pico-8 play session: mixed d-pad (fixed 12-tick cycle), after a click and taps of 🅾, ❎, 🅾+❎, 🅾 in the second before t = 0

[t = 4 s] mixed d-pad (1.2s cycle ×~3): → ← ↑ ↓ + 🅾/❎ taps, ~4s
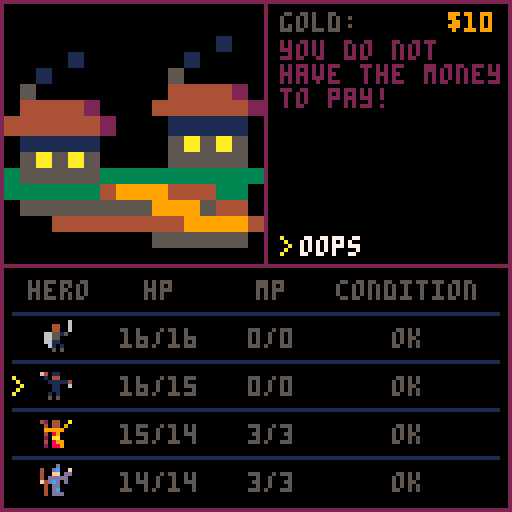
[t = 8 s] mixed d-pad (1.2s cycle ×~6): → ← ↑ ↓ + 🅾/❎ taps, ~8s
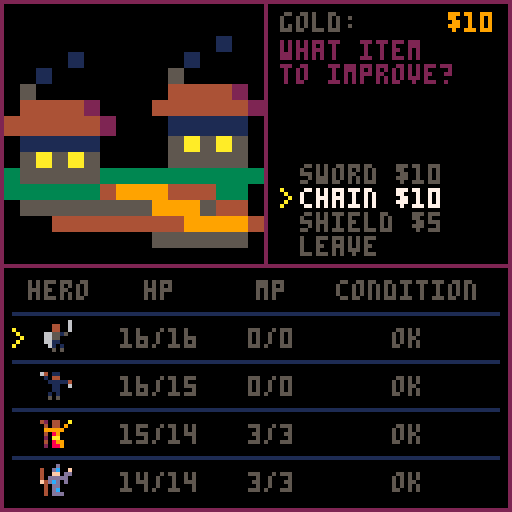

pico-8 cartridge
version 8
__lua__
-- dungeo: the lich queen
-- by cc

function mod16( x )
return x % 16
end

function d( sides )
if (sides < 2) then return sides end
return flr(rnd(sides)) + 1
end

function pickfrom( table )
return table[ d( #table ) ]
end

function copy( table )
local acopy = {}
for k,v in pairs( table) do
acopy[k] = v
end
return acopy
end

function round( c )
return flr( c + 0.499 )
end

function indexof( table, key )
for i = 1, #table do
if (table[i] == key) then return i end
end
return 0
end

function printr( str, x, y, c )
local w = 4 * #str
print( str, x-w, y, c )
end

function printc( str, x, y, c )
local w = 4 * #str
print( str, x-round( w/2 ), y, c )
end

function switchto( newcontroller )
isdirty = true
if (controller.blur != nil) then controller.blur() end
controller = newcontroller
if (controller.focus != nil) then controller.focus() end
end

function setactivehero( tohero )
activehero = tohero
isdirty = true
end

controller = {}

function _init()

cartdata("bdi_dungeo")

print( " ", 0, 70, 15 )

gamestate.newgame()

switchto( mainmenu ) -- controller_town )

end

function _update()

if (controller.update ~= nil) then controller.update() end

end

function _draw()

if (controller.draw ~= nil) then controller.draw() end

end

mainmenu = {
focus = function()
gamestate.newgame()
choice = 1
isdirty = true
mainmenu.options = {}
if (dget(0) == 1) then
add( mainmenu.options, { "load game", function()
gamestate.loadgame()
switchto( controller_town )
end })
end
add( mainmenu.options, { "new  game", function()
switchto( controller_town )
end })
end,
update = function()
if (btnp(2)) then
choice = max( 1, choice - 1 )
sfx(4)
isdirty = true
end
if (btnp(3)) then
choice = min( #mainmenu.options, choice + 1 )
sfx(4)
isdirty = true
end
if (btnp(4)) then
sfx(5)
mainmenu.options[ choice ][2]()
end
end,
draw = function()
if (not isdirty) then return end
isdirty = false
cls()
sspr( 0,32,64,32, 0, 0, 128, 64 )
printc( "can you defeat the lich queen?", 64, 60, 7 )
for i = 1, #mainmenu.options do
if (i == choice) then
printc( "> " .. mainmenu.options[i][1] .. " <", 64, 68 + i * 6, 10 )
else
printc( mainmenu.options[i][1], 64, 68 + i * 6, 5 )
end
end
printc( "arrow keys to select / move", 64, 95, 1 )
printc( "z to choose", 64, 101, 1 )
printc( "x to cancel", 64, 107, 1 )
end,
}



controller_camp = {

focus = function()
sfx(5)
setactivehero( 0 )
controller_choose_hero.show(
"examine who?",
function( hero )
controller_examine_hero.examine( hero )
end,
0, 0,
function()
switchto( controller_explore )
end
);
end

}

controller_examine_hero = {
examine = function( hero )
setactivehero( hero )
controller_examine_hero.hero = hero
controller_examine_hero.portrait = hero.portrait
local options = {}
add( options,
{ "stats",
function()
isdirty = true
controller_hero_stats.examine( controller_examine_hero.hero )
end })
if (hero.spellcaster) then
add( options,
{ "cast spell",
function()
controller_cast_spell_in_camp.choose( controller_examine_hero.hero )
end })
end
add( options,
{ "cancel",
function()
switchto( controller_camp )
end })
controller_modal.show(
"what to do?",
options,
controller_examine_hero.portrait[1], controller_examine_hero.portrait[2],
function()
switchto( controller_camp )
end )
end,
}

controller_camp_spell = {
}

controller_hero_stats = {
examine = function(hero)
controller_hero_stats.hero = hero
controller_hero_stats.portrait = hero.portrait
switchto( controller_hero_stats )
end,
update = function()
if (btnp(4) or btnp(5)) then
sfx(4)
controller_examine_hero.examine( controller_hero_stats.hero )
end
end,
draw = function()

if (not isdirty) then return end
isdirty = false

local hero = controller_hero_stats.hero

gamestate.draw()

rectfill( 0,0,66,66,0)
sspr(controller_hero_stats.portrait[1],controller_hero_stats.portrait[2],16,16,1,1,65,65)
rect( 0, 0, 66, 66, 2 )

rect( 66, 0, 127, 66, 2 )
rectfill( 66, 0, 127, 8, 2 )

printc( "lvl " .. hero.level .. " " .. hero.name, 96, 2, 7 )

local y = 10
y = controller_hero_stats.drawrow( y, "     xp: ", hero.xp, 6 )
y = controller_hero_stats.drawrow( y, " muscle: ", hero.strength, 6 )
y = controller_hero_stats.drawrow( y, " smarts: ", hero.intelligence, 6 )
y = controller_hero_stats.drawrow( y, "agility: ", hero.dexterity, 6 )
y = controller_hero_stats.drawrow( y, "   grit: ", hero.constitution, 6 )

printc( "+" .. hero.weapon .. " " .. hero.weaponname, 96, y, 6 )
y += 6

printc( "+" .. hero.armor .. " " .. hero.armorname, 96, y, 6 )
y += 6

if (hero.shieldname ~= "none") then
printc( "+" .. hero.shield .. " " .. hero.shieldname, 96, y, 6 )
end

rect( 0, 66, 127,127, 2 )

end,

drawrow = function( y, label, value, color )
print( "         " .. value, 70, y, color )
print( label, 70, y, 2 )
return y + 6
end,


}

monster = nil

controller_combat_start = {

focus = function()
incombat = true
monster = makemonster( camera.z )
sfx( 6 )
switchto( controller_choose_party_response )
end

}

controller_choose_party_response = {
focus = function()
controller_modal.show(
"you encounter\n" .. monster.number .. " " .. monster.name .. "s.",
{
{ "stand ground",
function()
switchto( controller_choose_options )
end },
{ "run away",
function()
if (d(100) > monster.chase) then
switchto( controller_explore )
else
switchto( controller_choose_options )
end
end },
}, monster.portraitx, monster.portraity )
end
}

controller_choose_options = {
focus = function()
controller_player_option.slot = 1
monster.active = monster.number
switchto( controller_player_option )
end,
}

controller_player_option = {
focus = function()
setactivehero( 0 )
if (monster.number < 1) then
if (monster.name == "lich") then
endgame.finish( "lich queen dead", "you win!", 96,80 )
else
switchto( controller_victory )
end
return
end
if (controller_player_option.slot > #gamestate.heroes) then
switchto( controller_enemy_attack )
return
end
local hero = gamestate.heroes[ controller_player_option.slot ]
if (not gamestate.isactive( hero )) then
controller_player_option.nextplayer()
return
end
setactivehero( hero )
local options = {}
add( options, {
"melee attack", function()
controller_player_option.domelee()
end
})
add( options, {
"defend", function()
controller_player_option.dodefend()
end
})
if (hero.spellcaster) then
add( options, {
"cast spell", function()
controller_player_option.dospellcast()
end
})
end
controller_modal.show(
hero.name .. "\nchoose action:",
options, monster.portraitx, monster.portraity )
end,
nextplayer = function()
controller_player_option.slot += 1
switchto( controller_player_option )
end,
dospellcast = function()
local hero = gamestate.heroes[ controller_player_option.slot ]
controller_cast_spell_in_combat.choose( hero )
end,
domelee = function()
local hero = gamestate.heroes[ controller_player_option.slot ]
local offense = hero.level + hero.strength + hero.weapon + 1
if (hero.attackbonus) then offense += hero.attackbonus end
controller_strike_enemy.strike( hero, offense, 0 )
end,
dodefend = function()
local hero = gamestate.heroes[ controller_player_option.slot ]
local defense = hero.level + hero.dexterity + hero.armor + 1
if (hero.shield ~= "none") then defense += hero.shield + 1 end
local options = { { "okay", function()
controller_player_option.nextplayer()
end } }
if (d(defense) > d(monster.offense)) then
sfx(8)
monster.active -= 1
controller_modal.show(
hero.name .. "\ndefends!",
options, monster.portraitx, monster.portraity )
else
sfx(7)
controller_modal.show(
hero.name .. "\nfails to\ndefend!",
options, monster.portraitx, monster.portraity )
end
end,
}

controller_strike_enemy = {
strike = function( hero, offense, attacktype )
local defense = monster.defense
if (attacktype ~= 0) then
defense = 0
end
local damage = d(offense) - d(defense)
if (damage < 1) then
sfx(7)
controller_modal.show(
hero.name .. "\nmisses!",
{
{ "okay", function()
controller_player_option.nextplayer()
end }
}, monster.portraitx, monster.portraity )
return
end
monster.hp -= damage
local t = hero.name .. " deals\n" .. damage .. " damage\n" .. "to " .. monster.name
if (monster.hp < 1) then
sfx(9)
t = t .. ",\nkilling it!\n" .. hero.name .. " gets\n" .. camera.z .. "xp!"
monster.number -= 1
monster.active -= 1
hero.xp += camera.z
monster.hp = monster.maxhp
else
sfx(8)
t = t .. "!"
end
controller_modal.show(
t,
{
{ "okay", function()
controller_player_option.nextplayer()
end }
}, monster.portraitx, monster.portraity )
end
}

controller_victory = {
focus = function()
setactivehero( 0 )
sfx( 10 )
override( chest )
controller_modal.show(
monster.name .. "s\nare defeated!",
{
{ "yay", function()
switchto( controller_explore )
controller_explore.didmove()
end }
}, monster.portraitx, monster.portraity )
monster = nil
end
}

controller_enemy_attack = {
focus = function()
local hero = gamestate.randomactiveplayer()
if (hero == nil) then
endgame.finish( "all heroes out", "you lose", 80,80 )
return
end
if (monster.active < 1) then
switchto( controller_choose_party_response )
return
end
monster.active -= 1
local offense = monster.offense  --  ramp monsters by enemy
offense += camera.z * camera.z -- ramp monsters by level
local defense = hero.level + hero.dexterity + hero.armor + hero.shield + 1
local damage = d(offense) - d(defense)
local t = monster.name .. "\nattacks\n" .. hero.name .. " and\n"
if (damage < 1) then
t = t .. "misses!"
sfx(7)
else
t = t .. "hits for " .. damage .. "\ndamage!\n"
if (monster.poisonous and d(100) < camera.z * 10) then
hero.condition = max( 1, hero.condition )
t = t .. hero.name .. " \npoisoned!"
end
if (monster.stones and d(100) < camera.z * 5) then
hero.condition = max( 2, hero.condition )
t = t .. hero.name .. " \npetrified!"
end
hero.hp = max( hero.hp - damage, 0 )
if (hero.hp == 0) then
t = t .. hero.name .. " dies!"
sfx(9)
else
sfx(8)
end
end
controller_modal.show(
t,
{
{ "okay", function()
controller_enemy_attack.nextmonster()
end }
}, monster.portraitx, monster.portraity )
return
end,
nextmonster = function()
switchto( controller_enemy_attack )
end,
}

controller_explore = {

update = function()
if (btnp(0)) then
camera.facing -= 1
if (camera.facing < 1) then camera.facing = 4 end
isdirty = true
sfx( 0 )
end
if (btnp(1)) then
camera.facing += 1
if (camera.facing > 4) then camera.facing = 1 end
isdirty = true
sfx( 0 )
end
if (btnp(2)) then
local forward = camtile( camera, 0, 1 )
local facing = facings[ camera.facing ]
local amount = 1
camera.x += facing.forward.dx * forward.tile.move
camera.y += facing.forward.dy * forward.tile.move
sfx( forward.tile.sfx )
isdirty = true
if (forward.tile.move > 0) then
controller_explore.didmove()
end
end
if (btnp(3)) then
local backward = camtile( camera, 0, -1 )
local canmovebackward = true
facing = facings[ camera.facing ]
camera.x -= facing.forward.dx * backward.tile.move
camera.y -= facing.forward.dy * backward.tile.move
sfx( backward.tile.sfx )
isdirty = true
if (backward.tile.move > 0) then
controller_explore.didmove()
end
end
if (btnp(5)) then
switchto( controller_camp );
end
end,

didmove = function()
camera.x = mod16( camera.x )
camera.y = mod16( camera.y )

for i = 1,#gamestate.heroes do
local hero = gamestate.heroes[i]
if (hero.condition == 2 and hero.hp > 0) then
if (d(100) < 10) then
hero.hp = max( 1, hero.hp - 1 )
end
end
end

thinghere = camtile( camera, 0, 0 )
if (thinghere.contents.sfx > 0) then
sfx( thinghere.contents.sfx )
end
if (thinghere.contents == upladder) then
switchto( controller_ladder_up )
return
end
if (thinghere.contents == downladder) then
switchto( controller_ladder_down )
return
end
if (thinghere.contents == chest) then
switchto( controller_open_chest )
return
end
if (thinghere.contents == fountain) then
switchto( controller_fountain )
return
end
if (thinghere.contents == empty) then
if (d(100) < 10) then
switchto( controller_combat_start )
return
end
end
end,

draw = function()
if (not isdirty) then return end
isdirty = false
drawmazeview()
gamestate.draw()
end,

}


controller_fountain = {

focus = function()
controller_modal.show(
"you find a\nfountain.\ndrink?",
{
{ "drink",
function()
controller_fountain.drink()
end },
{ "do not drink",
function()
switchto( controller_explore )
end },
}, 0, 0 )
end,
drink = function()

override( fountainx )
local val = d(4)
local t = "refreshing!"

if (val == 1) then
sfx(3)
t = "it heals\nyour group!"
for i = 1,#gamestate.heroes do
local hero = gamestate.heroes[ i ]
hero.condition = 0
hero.hp = min( gamestate.maxhp( hero ), hero.hp + d(10))
end
end

if (val == 2) then
local hero = pickfrom( gamestate.heroes )
if (hero.hp > 0 and camera.z > 1) then
if (hero.condition == 0) then
sfx(6)
hero.condition = 1
t = "oh no! it is\npoisonous!"
end
end
end

if (val == 3) then
sfx(7)
local found = d(10) + camera.z*2
t = "you find\n$" .. found .. "\nin the\nfountain!"
gamestate.gold += found
end

if (val == 4) then
sfx(3)
t = "it energizes\nyour group!"
for i = 1,#gamestate.heroes do
local hero = gamestate.heroes[ i ]
hero.mp = min( gamestate.maxmp( hero ), hero.mp + 5 )
end
end

controller_modal.notice(
t,
"okay",
0,0,
function()
switchto( controller_explore )
end
)
end,

}





gamestate = {

newgame = function()
contentoverrides = {}
gamestate.gold = 20
camera = { facing = 1, x = 1, y = 1, z = 1 }
gamestate.heroes = {}

add( gamestate.heroes,
{
name= "soldier",
hpperlevel= 5,
weaponname = "sword",
armorname = "chain",
shieldname = "shield",
portrait = { 16, 64 },
attackbonus = 10,
spellcaster = false,

icon = 192,
strength = 1,
intelligence = 1,
dexterity = 1,
constitution = 1,
hp = 16,
mp = 0,
condition = 0,
weapon = 0,
armor = 0,
shield = 0,
accessory = 0,
xp = 0,
level = 1,
class = 1
})
add( gamestate.heroes,
{
name= "rogue",
hpperlevel= 4,
weaponname = "knife",
armorname = "vest",
shieldname = "shield",
portrait = { 32, 64 },
attackbonus = 5,
spellcaster = false,

icon = 193,
strength = 1,
intelligence = 1,
dexterity = 1,
constitution = 1,
hp = 16,
mp = 0,
condition = 0,
weapon = 0,
armor = 0,
shield = 0,
accessory = 0,
xp = 0,
level = 1,
class = 2
})
add( gamestate.heroes,
{
name= "priest",
hpperlevel= 3,
weaponname = "mace",
armorname = "scale",
shieldname = "none",
portrait = { 48, 64 },
attackbonus = 4,
spellcaster = true,
icon = 194,

strength = 1,
intelligence = 1,
dexterity = 1,
constitution = 1,
hp = 15,
mp = 3,
condition = 0,
weapon = 0,
armor = 0,
shield = 0,
accessory = 0,
xp = 0,
level = 1,
class = 3
})
add( gamestate.heroes,
{
name= "mage",
hpperlevel= 2,
weaponname = "staff",
armorname = "robes",
shieldname = "none",
portrait = { 64, 64 },
attackbonus = 2,
spellcaster = true,

icon = 195,
strength = 1,
intelligence = 1,
dexterity = 1,
constitution = 1,
hp = 14,
mp = 3,
condition = 0,
weapon = 0,
armor = 0,
shield = 0,
accessory = 0,
xp = 0,
level = 1,
class = 4
})

end,

conditionlabel = function( hero )
if (hero.hp < 1) then return { "dead", 8 } end
if (hero.condition == 1) then return { "poisoned", 11 } end
if (hero.condition == 2) then return { "stone", 7 } end
return { "ok", 5 }
end,

isactive = function( hero )
if (hero.hp < 1) then return false end
if (hero.condition == 2) then return false end
return true
end,

randomactiveplayer = function()
local actives = {}
for i = 1,#gamestate.heroes do
local hero = gamestate.heroes[i]
if (gamestate.isactive( hero )) then
add( actives, hero )
end
end
if (#actives == 0) then return nil end
return actives[ d( #actives ) ]
end,

draw = function()

rectfill( 67, 0, 127, 66, 0 )
rect( 66, 0, 127, 66, 2 )

rectfill( 0, 67, 127, 127, 0 )

print( 'gold:', 70, 3, 5 )
printr( '$' .. gamestate.gold, 124, 3, 9 )

printc( 'hero', 15, 70, 5 )
printc( 'hp', 40, 70, 5 )
printc( 'mp', 68, 70, 5 )
printc( 'condition', 102, 70, 5 )
for i = 1,#(gamestate.heroes) do
local hero = gamestate.heroes[i]
if (activehero == hero) then
print( ">", 3, 66 + i * 12 + 4, 10 )
end
line( 3, 66 + i * 12, 124, 66 + i * 12, 1 )
spr( hero.icon, 10, 66 + i * 12 + 2 )
if ( hero.hp < 1 ) then
printc( "dead", 40, 66 + i*12 + 4, 8 )
else
printc( hero.hp .. "/" .. gamestate.maxhp( hero ), 40, 66 + i*12 + 4, 5 )
end
printc( hero.mp .. "/" .. gamestate.maxmp( hero ), 68, 66 + i*12 + 4, 5 )

local condition = gamestate.conditionlabel( hero )
printc( condition[1], 102, 66 + i*12 + 4, condition[2] )
end

rect( 0, 66, 127,127, 2 )

end,

maxhp = function( hero )
local hp = 10 + hero.constitution
local hpperlevel = 3
if (hero.class == 1) then hpperlevel = 5 end
if (hero.class == 2) then hpperlevel = 4 end
hp += hpperlevel * hero.level
if (hp > 99) then return 99 end
return hp
end,

maxmp = function( hero )
if (hero.class == 1) then return 0 end
if (hero.class == 2) then return 0 end
return hero.intelligence + hero.level * 2
end,

xptonextlevel = function( hero )
return (hero.level+1) * (hero.level+1) - hero.xp
end,

heal = function( hero, amount )
if (hero.hp < 1) then return end
hero.hp = min( hero.hp + amount, gamestate.maxhp( hero ))
end,

energize = function( hero, amount )
hero.mp = min( hero.mp + amount, gamestate.maxmp( hero ))
end,

savegame = function()

dset( 0, 1 )
dset( 1, gamestate.gold )
dset( 2, camera.x )
dset( 3, camera.y )
dset( 4, camera.z )

for slot=1,4 do
gamestate.savehero( slot, gamestate.heroes[ slot ] )
end

end,



loadgame = function()

gamestate.newgame()

if (dget(0) ~= 1) then return end

gamestate.gold = dget( 1 )
camera.x = dget( 2 )
camera.y = dget( 3 )
camera.z = dget( 4 )

for i = 1,4 do
gamestate.loadhero( i )
end

end,

savehero = function( heroslot, hero )

local base = (heroslot-1) * 14 + 5

if (hero == nil) then
dset( base, 0 )
return
end

dset( base, hero.icon )
dset( base + 1, hero.strength )
dset( base + 2, hero.intelligence )
dset( base + 3, hero.dexterity )
dset( base + 4, hero.constitution )
dset( base + 5, hero.hp )
dset( base + 6, hero.mp )
dset( base + 7, hero.condition )
dset( base + 8, hero.weapon )
dset( base + 9, hero.armor )
dset( base + 10, hero.shield )
dset( base + 11, hero.xp )
dset( base + 12, hero.level )

end,

loadhero = function( heroslot )

local hero = gamestate.heroes[ heroslot ]

local base = (heroslot-1) * 14 + 5
if (dget(base) == 0) then return nil end

hero.icon = dget( base )
hero.strength = dget( base + 1 )
hero.intelligence = dget( base + 2 )
hero.dexterity = dget( base + 3 )
hero.constitution = dget( base + 4 )
hero.hp = dget( base + 5 )
hero.mp = dget( base + 6 )
hero.condition = dget( base + 7 )
hero.weapon = dget( base + 8 )
hero.armor = dget( base + 9 )
hero.shield = dget( base + 10 )
hero.xp = dget( base + 11 )
hero.level = dget( base + 12 )

return hero

end

}
controller_ladder_down = {

focus = function()
controller_modal.show(
"you find a\nladder down.\nclimb down?",
{
{ "climb down", function()
isdirty = true;
camera.z += 1;
switchto( controller_explore )
end },
{ "stay", function()
switchto( controller_explore )
end },
}, 0, 0 )
end

}


controller_ladder_up = {

focus = function()
controller_modal.show(
"you find a\nladder up.\nclimb up?",
{
{ "climb up",
function()
if (camera.z == 1) then
switchto( controller_town )
else
camera.z -= 1
switchto( controller_explore )
end
end },
{ "stay",
function()
switchto( controller_explore )
end },
}, 0, 0 )
end

}



spells = {}

add( spells, {
name = "locate",
class = {3},
level = 1,
incombat = false,
outcombat = true,
cast= function( hero )
endspell(
"you are at:\n" ..
camera.x .. " east\n" ..
camera.y .. " south\n" ..
camera.z .. " down\n" ..
"facing " .. facings[ camera.facing ].label,
hero )
end
})

add( spells, {
name = "escape",
class = {4},
level = 5,
incombat = true,
outcombat = true,
cast= function( hero )
if (camera.z > 3) then
endspell( "escape spell\nfizzles!\noh, no!", hero )
return
end
sfx(3)
camera.x = 1
camera.y = 1
camera.z = 1
monster = nil
switchto( controller_town )
return
end
})

add( spells, {
name = "fleetfoot",
class = {3},
level = 1,
incombat = true,
outcombat = false,
cast= function( hero )
monster.chase = monster.chase - 50
endspell( "party's feet\nmove faster!", hero )
end
})

add( spells, {
name = "stunbolt",
class = {3,4},
level = 1,
incombat = true,
outcombat = false,
cast= function( hero )
monster.active -= 1
endspell( "you stun\n" .. monster.name .. "!", hero )
end
})

add( spells, {
name = "cure",
class = {3},
level = 3,
incombat = true,
outcombat = true,
cast= function( hero )
local portrait = spellportrait( hero )
controller_choose_hero.show(
"cure who?",
function( recipient )
if (recipient.hp < 1) then
endspell( "the spell\nfizzles!", hero )
return
end
recipient.condition = 0
recipient.hp = min( gamestate.maxhp( recipient ), recipient.hp + d(10))
endspell( "you heal them\na bit and\ncure any\nconditions!", hero )
end,
portrait.x, portrait.y,
function()
end
);
end
})

add( spells, {
name = "heal",
class = {3},
level = 2,
incombat = true,
outcombat = true,
cast= function( hero )
local portrait = spellportrait( hero )
controller_choose_hero.show(
"cure who?",
function( recipient )
if (recipient.hp < 1) then
endspell( "the spell\nfizzles!", hero )
return
end
recipient.hp = min( gamestate.maxhp( recipient ), recipient.hp + d(10) + hero.intelligence)
endspell( "you heal them\na bit and\ncure any\nconditions!", hero )
end,
portrait.x, portrait.y,
function()
end
);
end
})

add( spells, {
name = "allheal",
class = {3},
level = 5,
incombat = true,
outcombat = true,
cast= function( hero )
local portrait = spellportrait( hero )
for i=1,#gamestate.heroes do
local hero = gamestate.heroes[i]
hero.hp = min( gamestate.maxhp( hero ),
hero.hp + d( hero.intelligence + hero.level + 3 ))
end
endspell( "you heal\nthe party!", hero )
end
})

add( spells, {
name = "holy bolt",
class = {3},
level = 1,
incombat = true,
outcombat = false,
cast= function( hero )
local offense = hero.intelligence * 2 + 1
if (monster.isundead == true) then
offense = offense + hero.level * hero.level + 3
end
controller_strike_enemy.strike( hero, offense, 1 )
end
})

add( spells, {
name = "firebolt",
class = {4},
level = 1,
incombat = true,
outcombat = false,
cast= function( hero )
local offense = hero.level * 2 + hero.intelligence * 2 + 3
controller_strike_enemy.strike( hero, offense, 1 )
end
})

function spellportrait( hero )
local px = hero.portrait[1]
local py = hero.portrait[2]
if (monster ~= nil) then
px = monster.portraitx
py = monster.portraity
end
return { x = px, y = py }
end

function endspell( withtext, hero )
local portrait = spellportrait( hero )
local action = function()
switchto( controller_explore )
end
if (monster ~= nil) then
action = function()
controller_player_option.nextplayer()
end
end
controller_modal.notice(
withtext,
"continue",
portrait.x, portrait.y, action
)
end

function findspellsfor( hero )
local options = {}
for i = 1,#spells do
local spell = spells[i]
local addspell = true
if (indexof( spell.class, hero.class ) == 0) then addspell = false end
if (monster == nil and spell.outcombat == false) then addspell = false end
if (monster ~= nil and spell.incombat == false) then addspell = false end
if (spell.level > hero.mp) then addspell = false end
if (spell.level > hero.level) then addspell = false end
if (addspell) then
add( options, {
spell.level .. ": " .. spell.name, function()
hero.mp -= spell.level
spell.cast( hero )
end
})
end
end
return options
end

controller_cast_spell_in_combat = {
choose = function( hero )
local options = findspellsfor( hero )
if (#options == 0) then
controller_modal.notice(
"no spells\nyou can\ncast right\nnow.",
"okay",
monster.portraitx,
monster.portraity,
function()
switchto( controller_player_option )
end
)
return
end
controller_modal.show(
"cast spell?",
options,
monster.portraitx,
monster.portraity,
function()
switchto( controller_player_option )
end
)
end
}

controller_cast_spell_in_camp = {
choose = function( hero )
controller_cast_spell_in_camp.hero = hero
local options = findspellsfor( hero )
if (#options == 0) then
controller_modal.notice(
"no spells\nyou can\ncast right\nnow.",
"okay",
hero.portrait[1], hero.portrait[2],
function()
controller_examine_hero.examine( controller_cast_spell_in_camp.hero )
end
)
return
end
controller_modal.show(
"cast spell?",
options,
hero.portrait[1], hero.portrait[2],
function()
controller_examine_hero.examine( controller_cast_spell_in_camp.hero )
end
)
end
}

cls()

isdirty = true

camera = { facing = 1, x = 1, y = 1, z = 1 }

facings = {
{ forward = { dx = 1, dy = 0 }, left = { dx = 0, dy = 1 }, label = "east" },
{ forward = { dx = 0, dy = 1 }, left = { dx = -1, dy = 0 }, label = "south" },
{ forward = { dx = -1, dy = 0 }, left = { dx = 0, dy = -1 }, label = "west" },
{ forward = { dx = 0, dy = -1 }, left = { dx = 1, dy = 0 }, label = "north" }
}

contentoverrides = {}

map = {
{
"################",
"#<             #",
"#   ########## #",
"#   +        # #",
"# ########## # #",
"# ##> ##   # # #",
"# ##  ## f   # #",
"# ###s##   # # #",
"# #$  ###### # #",
"# #$ >###### # #",
"# ##########+# #",
"# f##f    f#   #",
"# ###>     #>  #",
"# #####++##### #",
"#              #",
"################",
},
{
"################",
"  ##f##   #   # ",
"f ## ## f # f # ",
"  ## ##   #   # ",
" ##   ## ### ###",
"+## < ##+###+###",
"  +   +         ",
"# ##############",
"# ###      +   #",
"# s #<##s### f #",
"# #>###$ # +   #",
"#+######## #####",
"#   #<  ## #<  #",
"# f ### ## ### #",
"#   ##f        #",
"################",
},
{
"################",
"#             ##",
"#+########f## ##",
"#   ###f##### ##",
"#   s    >### ##",
"#   ###f##### ##",
"#   #########+##",
"#+#+#######    #",
"# #   +        #",
"# ###+#####   f#",
"# #<      ###+##",
"#+###+### #    #",
"#   #   # +    #",
"#   +   #####+##",
"#f  #   +     ##",
"################",
},
{
"################",
"#####===########",
"#####=f=########",
"#####= ====#####",
"#####=   <=#####",
"#===== ====#####",
"#=$    =########",
"#===== ===######",
"#####=  f=######",
"#####== ==######",
"######= =#######",
"####=== ===#####",
"####=$   $=#####",
"####=======#####",
"################",
"################",
}
}

empty = { move = 1, sfx = 0 }
door = { tleft = 8, ttop = 0, transparent = -1, block = 0, move = 2, sfx = 2 }
secret = { tleft = 24, ttop = 0, transparent = -1, block = 0, move = 2, sfx = 2 }
wall = { tleft = 24, ttop = 0, transparent = -1, block = 0, move = 0, sfx = 1 }
wall2 = { tleft = 56, ttop = 16, transparent = -1, block = 0, move = 0, sfx = 1 }
chest = { tleft = 56, ttop = 0, transparent = 1, move = 1, sfx = 3 }
fountain = { tleft = 72, ttop = 0, transparent = 2, move = 1, sfx = 3 }
fountainx = { tleft = 72, ttop = 16, transparent = 2, move = 1, sfx = 0 }
downladder = { tleft = 88, ttop = 0, transparent = 3, move = 1, sfx = 3 }
upladder = { tleft = 104, ttop = 0, transparent = 3, move = 1, sfx = 3 }
vines1 = { tleft = 8, ttop = 16, transparent = 9, move = 1, sfx = 0 }
vines2 = { tleft = 24, ttop = 16, transparent = 9, move = 1, sfx = 0 }

darkening = {
{ 0,0,0,0,0,0 }, {1,1,1,0,0,0}, { 2,2,1,1,0,0 }, {3,3,3,1,1,0},
{ 4,2,2,1,1,0 }, {5,5,1,1,1,0}, { 6,6,13,5,1,0}, {7,7,6,13,1,0},
{ 8,8,2,2,1,0 }, {9,4,2,2,1,0}, {10,9,4,2,1,0}, {11,11,3,3,1,0},
{12,12,13,5,1,0}, {13,13,5,1,0,0}, {14,14,4,2,1,0}, {15,9,4,2,1,0} }

function tileat( x, y, z )
if (x < 0) then return tileat( x+16, y, z ) end
if (x >= 16) then return tileat( x-16, y, z ) end
if (y < 0) then return tileat( x, y+16, z ) end
if (y >= 16) then return tileat( x, y-16, z ) end
local glyph = sub( map[z][y+1], x+1, x+1 )

if (indexof( {" ","f",">","<","$","1","2"}, glyph ) > 0) then return empty end
if (glyph == "+") then return door end
if (glyph == "s") then return secret end
if (glyph == "=") then return wall2 end

return wall

end

function override( withwhat )
overrideat( camera.x, camera.y, camera.z, withwhat )
end

function overrideat( x, y, z, withwhat )

x = mod16(x)
y = mod16(y)

local here = contentsat( x, y, z )
if (here == downladder) then return end
if (here == upladder) then return end

local key = x .. ":" .. y .. ":" .. z
contentoverrides[ key ] = withwhat
end

function contentsat( x, y, z )

x = mod16(x)
y = mod16(y)

local glyph = sub( map[z][y+1], x+1, x+1 )

local key = x .. ":" .. y .. ":" .. z
if (contentoverrides[key] ~= nil) then return contentoverrides[key] end

if (glyph == "f") then return fountain end
if (glyph == ">") then return downladder end
if (glyph == "<") then return upladder end
if (glyph == "$") then return chest end
if (glyph == "1") then return vines1 end
if (glyph == "2") then return vines2 end
return empty

end

function camtile( cam, stepsleft, stepsforward )

local facing = facings[ cam.facing ]
local x = mod16(cam.x)
local y = mod16(cam.y)
local z = mod16(cam.z)

x = x + stepsforward * facing.forward.dx
y = y + stepsforward * facing.forward.dy
x = x + stepsleft * facing.left.dx
y = y + stepsleft * facing.left.dy

return { tile = tileat( x, y, z ), contents = contentsat( x, y, z ) }

end





function drawflat( projection, depth, tile )

if (tile == empty) then return end

for x=0,projection[width] do
ramp = x / projection[width]
height = round( (projection[left_height] + 0.5) * (1.0 - ramp) +
(projection[right_height] + 0.5) * ramp )
top = round( projection[left_top] * (1.0 - ramp) +
projection[right_top] * ramp)
for y=0,height do
vramp = y/height
c = sget( round( ramp * 15 ) + tile.tleft,
round( vramp * 15 ) + tile.ttop )
if (c ~= tile.transparent) then
c = darkening[c+1][depth+1]
pset( projection[left] + x, top + y, c )
end
end
end
end


function drawmazeview()

local tilehere

clip( 0, 0, 66, 66 )
rectfill( 0, 0, 66, 66, 0 )



front = 1
side = 2
contents = 3

for i=1, #projections do
local projection = projections[i]
projection[brush] = nil
local tile = camtile( camera, projection[to_left], projection[forward] )
if (projection[tiletype] == contents) then
projection[brush] = tile.contents
else
projection[brush] = tile.tile
end
end

local projectionsdrawn = 0


local shoulddraw = true
for i=1, #projections do
local thisprojection = projections[i]
if (thisprojection[brush] == empty) then
else
local visiblerange = {
max( 0, thisprojection[left] ),
min( 65, thisprojection[left] + thisprojection[width] )
}
for j=i+1, #projections do
local futureprojection = projections[j]
if (futureprojection[tiletype] == contents) then
elseif (futureprojection[brush] == empty) then
else
occlude( visiblerange, {
futureprojection[left],
futureprojection[left] + futureprojection[width]
})
end
end
if (visiblerange[2] > visiblerange[1]) then
projectionsdrawn += 1
drawflat( thisprojection, thisprojection[depth], thisprojection[brush] )
end
end

end

clip()

rect( 0, 0, 66, 66, 2 )

end

function occlude( visiblerange, overlapper )
if (overlapper[1] <= visiblerange[1]) then
visiblerange[1] = max( visiblerange[1], overlapper[2] )
end
if (overlapper[2] >= visiblerange[2]) then
visiblerange[2] = min( visiblerange[2], overlapper[1] )
end
end



controller_modal = {
notice = function( text, prompt, imagex, imagey, action )
controller_modal.show( text,
{ { prompt, action } },
imagex, imagey,
action
)
end,
show = function( textofchoice, choicelist, imagex, imagey, cancelaction )
controller_modal.text = textofchoice
controller_modal.choices = choicelist
controller_modal.imagex = imagex
controller_modal.imagey = imagey
controller_choose_sprite.cancel = cancelaction
switchto( controller_modal )
end,
focus = function()
choice = 1
isdirty = true
end,
update = function()
if (btnp(2)) then
choice = max( choice - 1, 1 )
sfx(4)
isdirty = true
end
if (btnp(3)) then
choice = min( choice + 1, #controller_modal.choices )
sfx(4)
isdirty = true
end
if (btnp(4)) then
isdirty = true
sfx(5)
controller_modal.choices[ choice ][2]()
end
if (btnp(5)) then
sfx(1)
if (controller_choose_sprite.cancel ~= nil) then
controller_choose_sprite.cancel()
end
end
end,
draw = function()
if (not isdirty) then return end
isdirty = false
rectfill( 0,0,66,66,0)
if (controller_modal.imagex == 0 and controller_modal.imagey == 0) then
drawmazeview()
else
sspr(controller_modal.imagex,controller_modal.imagey,16,16,1,1,65,65)
end
rect( 0, 0, 66, 66, 2 )
gamestate.draw()
print( controller_modal.text, 70, 10, 2 )
for i = 1, #controller_modal.choices do
local y = 66 - #controller_modal.choices*6 + i*6 - 7
if (i == choice) then
print( ">", 70, y, 10 )
print( controller_modal.choices[i][1], 75, y, 7 )
else
print( controller_modal.choices[i][1], 75, y, 5 )
end
end

showmonstercount()
end,
}

controller_choose_hero = {
show = function( textofchoice, choiceaction, imagex, imagey, cancelaction )
controller_choose_hero.choiceaction = choiceaction
local options = {}
for i = 1, #gamestate.heroes do
add( options, { gamestate.heroes[i].icon,
function( which )
controller_choose_hero.choiceaction( gamestate.heroes[ which ] )
end } )
end
controller_choose_sprite.show( textofchoice, options, imagex, imagey, cancelaction )
end,
}


controller_choose_sprite = {
show = function( textofchoice, choicelist, imagex, imagey, cancelaction )
controller_choose_sprite.text = textofchoice
controller_choose_sprite.choices = choicelist
controller_choose_sprite.imagex = imagex
controller_choose_sprite.imagey = imagey
controller_choose_sprite.cancel = cancelaction
switchto( controller_choose_sprite )
end,
focus = function()
choice = 1
isdirty = true
end,
update = function()
if (btnp(0)) then
choice = max( choice - 1, 1 )
sfx(4)
isdirty = true
end
if (btnp(1)) then
choice = min( choice + 1, #controller_choose_sprite.choices )
sfx(4)
isdirty = true
end
if (btnp(4)) then
isdirty = true
sfx(5)
controller_choose_sprite.choices[ choice ][2](choice)
end
if (btnp(5)) then
sfx(1)
if (controller_choose_sprite.cancel ~= nil) then
controller_choose_sprite.cancel()
end
end
end,
draw = function()
if (not isdirty) then return end
isdirty = false
rectfill( 0,0,66,66,0)
if (controller_choose_sprite.imagex == 0 and controller_choose_sprite.imagey == 0) then
drawmazeview()
else
sspr(controller_choose_sprite.imagex,controller_choose_sprite.imagey,16,16,1,1,65,65)
end
rect( 0, 0, 66, 66, 2 )
gamestate.draw()
print( controller_choose_sprite.text, 70, 10, 2 )
local totalwidth = #controller_choose_sprite.choices * 12
local x = 66 + 31 - totalwidth/2 + 1
local y = 54
for i = 1, #controller_choose_sprite.choices do
spr( controller_choose_sprite.choices[i][1], x, y )
if (i == choice) then
rect( x-2, y-2, x+9, y+9, 9 )
end
x = x + 12
end
showmonstercount()
end,
}


function showmonstercount()
if (monster ~= nil) then
rectfill( 33 - 5, 66 - 4, 33 + 4, 66 + 3, 0 )
rect( 33 - 5, 66 - 4, 33 + 5, 66 + 4, 2 )
printc( monster.number .. "", 34, 66-2, 8 )
end
end


endgame = {
finish = function(text1,text2,portraitx,portraity)
endgame.info = { text1, text2, portraitx, portraity }
setactivehero( 0 )
monster = nil
choice = -64
switchto( endgame )
end,
update = function()
if (btnp(5)) then switchto( mainmenu ) end
end,
draw = function()
local info = endgame.info
palt(0, false)
fadeout()
choice = min( 0, choice + 2 )
sspr(info[3],info[4],16,16,32,choice,64,64)
rect(32,choice,96,choice+64,5)
rectfill( 32, 64, 96, 78, 0 )
rect( 32, 64, 96, 78, 5 )
printc( info[1], 65, 66, 7 )
printc( info[2], 64, 66+6, 7 )
printc( "x: main menu", 65, 107, 5 )
end,
}

function fadeout()
for i=1,900 do
x = d(128)-1
y = d(128)-1
pset( x, y, darkening[pget( x, y )+1][4])
end
end

monsters = {
rat = {
name = "rat",
portraitx = 16,
portraity = 80,
number = 8,
numberperlevel = 1,
maxhp = 2,
hpperlevel = 1,
chase = 50,
offense = 2,
defense = 2,
},
snake = {
name = "snake",
portraitx = 32,
portraity = 80,
number = 1,
numberperlevel = 1,
maxhp = 5,
hpperlevel = 2,
chase = 50,
offense = 4,
defense = 4,
poisonous = 1
},
skeleton = {
name = "skeleton",
portraitx = 80,
portraity = 64,
number = 4,
numberperlevel = 1,
maxhp = 10,
hpperlevel = 2,
chase = 50,
offense = 5,
defense = 5,
isundead = true,
},
fanatic = {
name = "fanatic",
portraitx = 0,
portraity = 80,
number = 4,
numberperlevel = 1,
maxhp = 10,
hpperlevel = 2,
chase = 50,
offense = 4,
defense = 4,
},
orc = {
name = "orc",
portraitx = 96,
portraity = 64,
number = 3,
numberperlevel = 1,
maxhp = 12,
hpperlevel = 3,
chase = 50,
offense = 4,
defense = 4,
},
medusa = {
name = "medusa",
portraitx = 48,
portraity = 80,
number = 1,
numberperlevel = 0,
maxhp = 30,
hpperlevel = 5,
chase = 100,
offense = 10,
defense = 10,
stones = 1,
},
lich = {
name = "lich",
portraitx = 112,
portraity = 80,
number = 1,
numberperlevel = 0,
maxhp = 1000,
hpperlevel = 0,
chase = 200,
offense = 20,
defense = 20,
isundead = 1,
}
}

monstersbylevel = {
{ "rat", "orc", "fanatic" },
{ "rat", "skeleton", "orc" },
{ "skeleton", "orc", "snake", "medusa" },
{ "lich" },
}

function makemonster(forlevel)
local monstertype = pickfrom( monstersbylevel[ forlevel ] )
local monster = copy( monsters[ monstertype ] )
monster.number = d( monster.number ) + (forlevel - 1) * monster.numberperlevel
monster.maxhp += (forlevel - 1) * monster.hpperlevel
monster.hp = monster.maxhp
monster.offense += forlevel * 3
monster.defense += forlevel * 3
monster.chase += forlevel * 3
return monster
end

controller_open_chest = {

focus = function()
controller_modal.show(
"you find a\nchest.\nopen it?",
{
{ "open it",
function()
override( empty )
gamestate.gold += 7 + d(5) + 5 * camera.z
isdirty = true
switchto( controller_explore )
end },
{ "ignore it",
function()
switchto( controller_explore )
end },
}, 0, 0 )
end

}





front = 1
side = 2
contents = 3

to_left = 1
forward = 2
depth = 3
tiletype = 4
left = 5
width = 6
left_top = 7
right_top = 8
left_height = 9
right_height = 10
brush = 11


projections = {

{ 0, 5, 4, front, 29, 8, 29, 29, 8, 8 },      -- (0, 5 front)
{ -1, 4, 4, side, 26, 3, 26, 29, 14, 8 },      -- (-1 4 side)
{ -1, 4, 4, front, 13, 13, 26, 26, 14, 14 },    -- (-1 4 front)
{ 1, 4, 4, side, 37, 3, 29, 26, 8, 14 },      -- (1 4 side)
{ 1, 4, 4, front, 40, 13, 26, 26, 14, 14 },      -- (1 4 front)
{ 0, 4, 4, contents, 27, 12, 28, 28, 12, 12 },    -- (0 4, contents)
{ 0, 4, 3, front, 26, 14, 26, 26, 14, 14 },      -- (0 4, front)
{ -2, 3, 4, side, 1, 12, 22, 26, 22, 14 },      -- (-2 3, side)
{ 2, 3, 4, side, 53, 12, 26, 22, 14, 22 },      -- (2 3, side)
{ -1, 3, 3, contents, 1, 20, 24, 24, 20, 20 },    -- (-1 3, contents)
{ -1, 3, 3, side, 22, 4, 22, 26, 22, 14 },      -- (-1 3, side)
{ -1, 3, 3, front, 0, 22, 22, 22, 22, 22 },      -- (-1 3, front)
{ 1, 3, 3, contents, 45, 20, 24, 24, 20, 20 },    -- (1 3, contents)
{ 1, 3, 3, side, 40, 4, 26, 22, 14, 22 },      -- (1 3, side)
{ 1, 3, 3, front, 44, 22, 22, 22, 22, 22 },      -- (1 3, front)
{ 0, 3, 3, contents, 23, 20, 24, 24, 20, 20 },    -- (0 3, contents)
{ 0, 3, 2, front, 22, 22, 22, 22, 22, 22 },      -- (0 3, front)
{ -1, 2, 1, contents, -13, 28, 19, 19, 28, 28 },  -- (-1,2, contents)
{ -1, 2, 2, side, 17, 5, 17, 22, 32, 22 },      -- (-1 2, side)
{ -1, 2, 2, front, -14, 31, 17, 17, 32, 32 },    -- (-1,2, front)
{ 1, 2, 1, contents, 51, 28, 19, 19, 28, 28 },    -- (1,2, contents)
{ 1, 2, 2, side, 44, 5, 22, 17, 22, 32 },      -- (1 2, side)
{ 1, 2, 2, front, 49, 31, 17, 17, 32, 32 },      -- (1,2, front)
{ 0, 2, 1, contents, 19, 28, 19, 19, 28, 28 },    -- (0,2, contents)
{ 0, 2, 1, front, 17, 32, 17, 17, 32, 32 },      -- (0,2, front)
{ -1, 1, 1, contents, -37, 44, 11, 11, 44, 44 },  -- (-1, 1, contents)
{ -1, 1, 1, side, 9, 8, 9, 17, 48, 32 },      -- (-1, 1, side)
{ -1, 1, 1, front, -39, 48, 9, 9, 48, 48 },      -- (-1, 1 front)
{ 1, 1, 0, contents, 59, 44, 11, 11, 44, 44 },    -- (1, 1, contents)
{ 1, 1, 1, side, 49, 8, 17, 9, 32, 48 },      -- (1, 1, side)
{ 1, 1, 1, front, 57, 49, 9, 9, 48, 48 },      -- (1, 1 front)
{ 0, 1, 0, contents, 11, 44, 11, 11, 44, 44 },    -- (0, 1, contents)
{ 0, 1, 0, front, 9, 48, 9, 9, 48, 48 },      -- (0, 1 front)
{ -1, 0, 0, side, -2, 11, -2, 9, 70, 48 },      -- (-1,0,side)
{ 1, 0, 0, side, 57, 11, 9, -2, 48, 70 },      -- (1,0,side)
{ 0, 0, 0, contents, 4, 58, 4, 4, 58, 58 }      -- (0, 0 interior)

}

controller_town = {

focus = function()
setactivehero( 0 )
controller_modal.show(
"sleepy hollow.\nwhere to go?",
{
{ "blacksmith", function()
switchto( controller_smith )
end },
{ "inn", function()
switchto( controller_inn )
end },
{ "tavern", function()
switchto( controller_tavern )
end },
{ "temple", function()
switchto( controller_temple )
end },
{ "dungeon", function()
switchto( controller_explore )
end }
}, 0, 64 )
end,

}

controller_tavern = {
focus = function()
if (gamestate.gold < 5) then
controller_modal.notice(
"you do not have\nenough gold\n(costs $5.)",
"darn",
0, 64,
function()
switchto( controller_town )
end)
return
end
controller_tavern_review.player = 1
controller_modal.show(
"visit the\npub to reflect\non your\nexperiences\nand save game?\n(costs $5)",
{
{ "cheers!", function()
gamestate.gold -= 5
switchto( controller_tavern_review )
end
},
{ "not now", function()
switchto( controller_town )
end
}
},
0, 64,
function()
switchto( controller_town )
end)
return
end
}

controller_tavern_review = {
focus = function()
if (controller_tavern_review.player > #gamestate.heroes) then
gamestate.savegame()
switchto( controller_town )
return
end
local hero = gamestate.heroes[ controller_tavern_review.player ]
setactivehero( hero )
controller_tavern_review.hero = hero
controller_tavern_review.player += 1
local tolevel = gamestate.xptonextlevel( hero )
if (tolevel > 0) then
controller_modal.notice(
hero.name .. " needs\n" ..
tolevel .. "xp\nto level up.",
"okay",
0, 64,
function()
switchto( controller_tavern_review )
end)
return
end
controller_tavern_review.hero.level += 1
controller_modal.show(
hero.name .. "\nlevels up!\nhuzzah!",
{
{ "+1 muscle", function()
controller_tavern_review.hero.strength += 1
switchto( controller_tavern_review )
end
},
{ "+1 smarts", function()
controller_tavern_review.hero.intelligence += 1
switchto( controller_tavern_review )
end
},
{ "+1 agility", function()
controller_tavern_review.hero.dexterity += 1
switchto( controller_tavern_review )
end
},
{ "+1 grit", function()
controller_tavern_review.hero.constitution += 1
switchto( controller_tavern_review )
end
},
},
0, 64,
function()
switchto( controller_tavern_review )
end)
end,
}

controller_temple = {
focus = function()
setactivehero( 0 )
controller_choose_hero.show(
"examine who?",
function( hero )
controller_temple.offerhealing( hero )
end,
0, 64,
function()
switchto( controller_town )
end
);
end,
offerhealing = function( hero )
setactivehero( hero )
controller_temple.hero = hero
local cost = 0
local t = hero.name .. " needs:\n"
if (hero.hp < 1) then
cost += max(100, hero.level * hero.level * 10)
t = t .. " * raising\n"
end
if (hero.condition == 1) then
cost += max(10, hero.level * 10)
t = t .. " * detox\n"
end
if (hero.condition == 2) then
cost += max(50, hero.level * hero.level * 5)
t = t .. " * destone\n"
end
if (cost == 0) then
controller_modal.notice(
"that hero\nappears fine.",
"okay",
0, 64,
function()
switchto( controller_temple )
end)
return
end
t = t .. "\ncost: $" .. cost
if (cost > gamestate.gold) then
t = t .. "\nnot enough\ngold!"
controller_modal.notice(
t,
"darn",
0, 64,
function()
switchto( controller_temple )
end)
return
end
controller_temple.cost = cost
controller_modal.show(
t,
{
{ "okay do it", function()
controller_temple.confirm()
end },
{ "never mind", function()
switchto( controller_temple )
end },
}, 0, 64,
function()
switchto( controller_temple )
end )
end,
confirm = function()
local hero = controller_temple.hero
if (hero.hp < 1) then
hero.hp = 1
end
gamestate.gold -= controller_temple.cost
hero.condition = 0
controller_modal.notice(
"the priests\nlay hands and\nchant.\n\nsuccess!",
"thanks",
0, 64,
function()
switchto( controller_temple )
end)
return
end,
}

controller_smith = {
focus = function()
setactivehero( 0 )
controller_choose_hero.show(
"who enters?",
function( hero )
controller_smith.enter( hero )
end,
0, 64,
function()
switchto( controller_town )
end
);
end,
enter = function( hero )
controller_smith_chosen.hero = hero
switchto( controller_smith_chosen )
end,
}

controller_smith_chosen = {
focus = function()
local hero = controller_smith_chosen.hero
setactivehero( hero )
local options = {}
add( options, {
hero.weaponname .. " $" .. controller_smith_chosen.costtoimproveweapon( hero ),
function()
controller_smith_chosen.improveweapon()
end })
add( options, {
hero.armorname .. " $" .. controller_smith_chosen.costtoimprovearmor( hero ),
function()
controller_smith_chosen.improvearmor()
end })
if( hero.shieldname ~= "none" ) then
add( options, {
"shield $" .. controller_smith_chosen.costtoimproveshield( hero ),
function()
controller_smith_chosen.improveshield()
end })
end
add( options, { "leave",
function()
switchto( controller_smith )
end })
controller_modal.show( "what item\nto improve?", options, 0, 64, function()
switchto( controller_smith )
end );
end,
costtoimproveweapon = function( hero )
return (hero.weapon + 1) * (hero.weapon + 1) * 10
end,
costtoimprovearmor = function( hero )
return (hero.armor + 1) * (hero.armor + 1) * 10
end,
costtoimproveshield = function( hero )
return (hero.shield + 1) * (hero.shield + 1) * 5
end,
improveweapon = function()
local cost = controller_smith_chosen.costtoimproveweapon( controller_smith_chosen.hero )
if (gamestate.gold < cost) then
controller_smith_chosen.reject();
return
end
gamestate.gold -= cost
local hero = controller_smith_chosen.hero
hero.weapon += 1
controller_modal.show(
"the smith\nimproves your\nweapon!",
{
{ "yay", function()
switchto( controller_smith )
end }
}, 0, 64 )
end,
improvearmor = function()
local cost = controller_smith_chosen.costtoimprovearmor( controller_smith_chosen.hero )
if (gamestate.gold < cost) then
controller_smith_chosen.reject();
return
end
gamestate.gold -= cost
local hero = controller_smith_chosen.hero
hero.armor += 1
controller_modal.show(
"the smith\nimproves your\narmor!",
{
{ "yay", function()
switchto( controller_smith )
end }
}, 0, 64 )
end,
improveshield = function()
local cost = controller_smith_chosen.costtoimproveshield( controller_smith_chosen.hero )
if (gamestate.gold < cost) then
controller_smith_chosen.reject();
return
end
gamestate.gold -= cost
local hero = controller_smith_chosen.hero
hero.shield += 1
controller_modal.show(
"the smith\nimproves your\nshield!",
{
{ "yay", function()
switchto( controller_smith )
end }
}, 0, 64 )
end,
reject = function()
controller_modal.show(
"you do not\nhave the money\nto pay!",
{
{ "oops", function()
switchto( controller_smith )
end }
}, 0, 64 )
end,
}

controller_inn = {

focus = function()

if (gamestate.gold < 10) then
controller_modal.show(
"naughty nymph\nyou don't have\nenough gold to\nstay here.\nit costs $10.\nsorry!",
{
{ "leave", function()
switchto( controller_town )
end }
}, 0, 64 )
else
controller_modal.show(
"naughty nymph\nwant to stay?\nit costs $10",
{
{ "stay night", function()
controller_inn.stay()
end },
{ "leave", function()
switchto( controller_town )
end }
}, 0, 64 )
end

end,

stay = function()
contentoverrides = {}
gamestate.gold -= 10
for i = 1,#gamestate.heroes do
gamestate.heal( gamestate.heroes[i], 99 )
gamestate.energize( gamestate.heroes[i], 99 )
end
controller_modal.show(
"naughty nymph\n\nyou stay the\nnight and wake\nup refreshed!",
{
{ "ok", function()
switchto( controller_town )
end }
}, 0, 64 )
end,


}
__gfx__
00000000111111111111111111111111111111110000000000000000111111111111111122222222222222223333333333333333000000000000000000000000
00000000166655666655666116665566665566610666556666533660111111111111111122222222222222223333333333333333301104000040110300000000
007007001666556666556661166655666655666106665566665b3660111111111111111122222222222222223333333333333333330004244240003300000000
000770001550000000000551155555555555555105555555555305501111111111111111222227c2222222223333333333333333333304000040333300000000
0007700015602222222205611566655666655661056665566663566011111111111111112222c22c2c7222223333333333333333333304244240333300000000
0070070015602444444205611566655666655661056665566b30566011111111111111112222722cc22c22223333333333333333333304000040333300000000
0000000015502444444205511555555555555551055555555305555011111111111111112222c205502722223333333333333333333304033040333300000000
0000000016502444444206511666556666556661066655666355666011110000000111112222c205602c22223333333333333333333330333303333300000000
00000000165024444442065116665566665566610666556333b56660111020444440111122000000000000223333303333033333333333333333333300000000
00000000155024444442055115555555555555510555555b00355550111042044444011120665665665665023333040330403333333333333333333300000000
00000000156024444662056115666556666556610566655066335660111002044044011122015555555510223333040000403333333333333333333300000000
00000000156024444662056115666556666556610566655666035660111020000a00011122201111111102223333042442403333333333333333333300000000
000000001550244444420551155555555555555105555555555b5550111024040a04011122220000000022223333040000403333333333333333333300000000
00000000165024444442065116665566665566610666556666536660111024044044011122222201502222223300042442400033333333333333333300000000
00000000165024444442065116665566665566610666556666506660100002044444011122222015660222223011040000401103333333333333333300000000
00000000155024444442055115555555555555510555555555555550110000000000011122220155566022220000000000000000333333333333333300000000
0000000090b333333333bb0990bb333333333b090000080560000000222222222222222222222222222222220000000000000000000000000000000000000000
00000000990300b000030099903030bb0b003b0900009005600980002fff44ffff44fff222222222222222220000000000000000000000000000000000000000
00000000990300a0303b09999030b3030a0030a00000a005600a00002fff44ffff44fff222222222222222220000000000000000000000000000000000000000
00000000990b0900303009990a0903030090b9090006660560666000244444444444444222222222222222220000000000000000000000000000000000000000
000000009990b090303b099990990303090b0999000055011055000024fff44ffff44ff222222222222222220000000000000000000000000000000000000000
000000009990b090b00b09999990b00b090b0999000001556650000024fff44ffff44ff222222220022222220000000000000000000000000000000000000000
0000000099903090b00b0999990a090b090309990000000000000000244444444444444222222205502222220000000000000000000000000000000000000000
000000009903090a0030999999909900a003099900000000000000002fff44ffff44fff222222205602222220000000000000000000000000000000000000000
0000000099903090990a0999999999990030999900000000000000002fff44ffff44fff222000000000000220000000000000000000000000000000000000000
000000009990b099999099999999999990b099990000000000000000244444444444444220665665665665020000000000000000000000000000000000000000
00000000990a09999999999999999999990a0999000000000000000024fff44ffff44ff222015555555510220000000000000000000000000000000000000000
0000000099909999999999999999999999909999000000000000000024fff44ffff44ff222201111111102220000000000000000000000000000000000000000
00000000999999999999999999999999999999990000000000000000244444444444444222220000000022220000000000000000000000000000000000000000
000000009999999999999999999999999999999900000000000000002fff44ffff44fff222222201502222220000000000000000000000000000000000000000
000000009999999999999999999999999999999900000000000000002fff44ffff44fff222222015660222220000000000000000000000000000000000000000
00000000999999999999999999999999999999990000000000000000244444444444444222220155566022220000000000000000000000000000000000000000
00000000000000000000000000000000000000000000000000000000000000000000000000000000000000000000000000000000000000000000000000000000
00000000000000000000000000000000000000000000000000000000000000000000000000000000000000000000000000000000000000000000000000000000
00000000000000000000000000000000000000000000000000000000000000000000000000000000000000000000000000000000000000000000000000000000
00000000000000000000000000000000000000000000000000000000000000000000000000000000000000000000000000000000000000000000000000000000
00000000000000000000000000000000000000000000000000000000000000000000000000000000000000000000000000000000000000000000000000000000
00000000000000000000000000000000000000000000000000000000000000000000000000000000000000000000000000000000000000000000000000000000
00000000000000000000000000000000000000000000000000000000000000000000000000000000000000000000000000000000000000000000000000000000
00aaaaa990009999900aaa0aa0000099a0000aaa99909aaaaaaa0000999000000000000000000000000000000000000000000000000000000000000000000000
000aaa09990009990000a000aa00000a000aaa0000900aaa00090099909990000000000000000000000000000000000000000000000000000000000000000000
000aa900990009aa0000a000aa90000a00aaa00000000aaa00000099000990000000000000000000000000000000000000000000000000000000000000000000
000aa90099900aaa0000a000a999000a00aaa00000000aaa00900999000999000000000000000000000000000000000000000000000000000000000000000000
000a990099900aaa0000a0009099a00a00a9900000000aaa9990099900099a000000000000000000000000000000000000000000000000000000000000000000
000a990099a00aaa0000a000900aaa0a0099900aaaa00aaa0090099900099a000000000000000000000000000000000000000000000000000000000000000000
000999009aa00aaa000090009000aaaa00999000aaa00aa90000099900099a000000000000000000000000000000000000000000000000000000000000000000
00099900aaa00aaa0000900090000aaa00099000aaa00a99000909990009aa000000000000000000000000000000000000000000000000000000000000000000
00099900aaa000a990090000a00000a900099a00aaa0099900090999000aaa000000000000000000000000000000000000000000000000000000000000000000
00099a00aaa000099990000aaa00000900000aaaaaa0999999990999000aaa000000000000000000000000000000000000000000000000000000000000000000
0009aa00aa0000000000000000000000000000000000000000000099000aa0000000000000000000000000000000000000000000000000000000000000000000
000aaa0aaa000000000000000000000000000000000000000000009990aaa0000000000000000000000000000000000000000000000000000000000000000000
009aaaaaa0009999999aaaaaaaa99999aaaaaaaa9999999999990000aaa000000000000000000000000000000000000000000000000000000000000000000000
00000000000000000000000000000000000000000000000000000000000000000000000000000000000000000000000000000000000000000000000000000000
00000000000000000000000000000000000000000000000000000000000000000000000000000000000000000000000000000000000000000000000000000000
00aaa09009099900000a000a009900a00a000000990090090999099a0a0009000000000000000000000000000000000000000000000000000000000000000000
000a009009090000000a00090900a0a00a00000900909009090009000aa009000000000000000000000000000000000000000000000000000000000000000000
000a009999099900000a0009090000aaaa0000090090900909990aaa0a0a09000000000000000000000000000000000000000000000000000000000000000000
000a009009090000000a00090a00a0a00a0000090090900909000a000a0099000000000000000000000000000000000000000000000000000000000000000000
000900900909aa00000aa90900aa00a00900000099000990099a0aaa0a0009000000000000000000000000000000000000000000000000000000000000000000
00000000000000000000000000000000000000000090000000000000000000000000000000000000000000000000000000000000000000000000000000000000
00000000000000000000000000000000000000000000000000000000000000000000000000000000000000000000000000000000000000000000000000000000
00000000000000000000000000000000000000000000000000000000000000000000000000000000000000000000000000000000000000000000000000000000
00000000000000000000000000000000000000000000000000000000000000000000000000000000000000000000000000000000000000000000000000000000
00000000000000000000000000000000000000000000000000000000000000000000000000000000000000000000000000000000000000000000000000000000
000000000000000000000244400056000000000000000000000000000000a700b33f3f33b00000dd000000000000000000000000000000000000000000001000
00000000000000000000244444005670000111100011100000000000000a00903f3f3f3b00000ddc000000007770000000000000000000000100011111000000
00000000000001000000222422005670001111110110011100000000000900a03f3f43333b000dcc000000067676000000000000bbb00b00000011ccc1100010
0000100000010000000027027000567000111111101100000000000000009a0034f4f3ff3000dddd0000000670600000a000000333b3b30010011cc7cc110000
0010000000500000000024444400567000072074000000000000000000009700b34f4ff30000dddd00000005677700007a09000818bb30001001cc7a7cc11000
05000000004444200000020004005670004424410011110000000000000044400b4fff3b000ccccc00024405060600009790000bbbb3000000011cc7a7cc1000
044442000444444206666024400056700011111001111111000444400004222000444300555555550000220040000000094b00a11a300000000011ccc7cc1000
44444420001111105666600000005670000111100111100000244444000444400b00000dd55000050006000044440000903bb0333303bb0000100111ccc11100
01111100005a5a505666660566005670000000000000011100222422000042200004400d55fffff000660040420000000033b00000333bb0100000011111c100
05a5a50000555550566666055660567000011901100000110027027000090000000441000044f44f00000244206600000003040033033bbb100001000001c100
35555533333333335666660555095670042429777777701100244244000998800d0401600007e076006090220005560000300340000330bb110000000011c100
33333349994443305566660055509999a42429666666100100220004009988000d100166006feff6000960000000006000331034033003b311110000111cc100
05555555599954405566660005500000a4242955550000000002004400998000011001d66066666600957600000006560033100040003bb301c111001c1c1101
0004444444499994555566000006556002220900000100000902244099998000001101d1606eee6520005760000006060003103304bb0b310111c11111c11000
0000000005555550055550050500665000000000110004448900000099988000000101d1d0566650222005760000000000000000003bb0000001cccc11110010
000000000000000005555050500655600000000000004242880889900988000000001111110555010020005700000000000000033033b00010011cc110000000
0009000077777700000002ee2200000000000000000000000000003bbbb000000000000000000000000000000000000000000001111000000000000000c00000
00029077aaaaaa700000000ee22000000000bbbbb0000000bbbb0333333bb0000000000000000000000000000000000000000001c1170000000000000c7c0650
000027aaaa000aa70000000445442222000bb033bb000000333bb33000333ba00000000000000000000006666660500000000001111110000000000000c00656
00fff9a000000000000000454442eee00033bb003bb000003033300333033337000000000000000000066666666605000000000011c110000567770000000656
04f4f29000000000005004444400ee00003bb30703b3000000330003300000000000000000000000006666666666605000000000011110005567777006006506
04ff409000ffff000005045440112200033b333000bb300030030ff00f03000000000000000000000060066060066050000000000071c0005566777700655656
9944402004fff4f005004444070224020bb03b233bbbbb000303070f700bb0000000000000000000006060606060605000000000001110005555655700065060
29040e00044f44f0005544441022440503b03b822333bb300300fffeff033b000000000000000000006006606006605000077770001c10005500700700105500
00000e00007e0780000444442224420003b033b82203333033b0fffff0033bb0000000000000000030606060606660500077500700c100205500700701060010
00288ee00888888000ee444118222020033a03338226006033b00feef00033b00000000000000000306666666666605007775000501000000066507001506010
002888e0028888800088428202820005033ba0033887007003b000ff000003b00000000000000000006660000006605007776775000060100005050001006010
002288ee0228880000656500200004400033ba9003333000033bb00000300bb00000000000000000006004442240600307765006500600200500000011050210
0002888e0022200000006082004404440003bba90000000000333ba00100bb000000000000000000300222444444003006665006000560000050505101000210
0002288ee00000ee244000000064060400033baa900000000100a337010bba000000000000000000004444444444200305555550005600102006660101002210
00002228882ff2e8622420220060060600003bbaa900000011000070011707000000000000000000022440004442203300555550555002202000000001102110
00000022282002226060000000000006000033baa900000011101000111010000000000000000000004400444420030000000000000000002102102010102100
0000000600000000000000000000d000000000000000000000000000000000000000000000000000000000000000000000000000000000000000000000000000
00044006640110004204400a400dc00f000000000000000000000000000000000000000000000000000000000000000000000000000000000000000000000000
000440060104400004044090400ff0dd000000000000000000000000000000000000000000000000000000000000000000000000000000000000000000000000
06655150001111140999990040ddddd0000000000000000000000000000000000000000000000000000000000000000000000000000000000000000000000000
066550000001100604089000f4dcd0d0000000000000000000000000000000000000000000000000000000000000000000000000000000000000000000000000
0661100000011000020aa000040dd000000000000000000000000000000000000000000000000000000000000000000000000000000000000000000000000000
006101000010100004089900040dc000000000000000000000000000000000000000000000000000000000000000000000000000000000000000000000000000
000505000050500002088900040ddd00000000000000000000000000000000000000000000000000000000000000000000000000000000000000000000000000
00000000000000000000000000000000000000000000000000000000000000000000000000000000000000000000000000000000000000000000000000000000
00000000000000000000000000000000000000000000000000000000000000000000000000000000000000000000000000000000000000000000000000000000
00000000000000000000000000000000000000000000000000000000000000000000000000000000000000000000000000000000000000000000000000000000
00000000000000000000000000000000000000000000000000000000000000000000000000000000000000000000000000000000000000000000000000000000
00000000000000000000000000000000000000000000000000000000000000000000000000000000000000000000000000000000000000000000000000000000
00000000000000000000000000000000000000000000000000000000000000000000000000000000000000000000000000000000000000000000000000000000
00000000000000000000000000000000000000000000000000000000000000000000000000000000000000000000000000000000000000000000000000000000
00000000000000000000000000000000000000000000000000000000000000000000000000000000000000000000000000000000000000000000000000000000
00000000000000000000000000000000000000000000000000000000000000000000000000000000000000000000000000000000000000000000000000000000
00000000000000000000000000000000000000000000000000000000000000000000000000000000000000000000000000000000000000000000000000000000
00000000000000000000000000000000000000000000000000000000000000000000000000000000000000000000000000000000000000000000000000000000
00000000000000000000000000000000000000000000000000000000000000000000000000000000000000000000000000000000000000000000000000000000
00000000000000000000000000000000000000000000000000000000000000000000000000000000000000000000000000000000000000000000000000000000
00000000000000000000000000000000000000000000000000000000000000000000000000000000000000000000000000000000000000000000000000000000
00000000000000000000000000000000000000000000000000000000000000000000000000000000000000000000000000000000000000000000000000000000
00000000000000000000000000000000000000000000000000000000000000000000000000000000000000000000000000000000000000000000000000000000
00000000000000000000000000000000000000000000000000000000000000000000000000000000000000000000000000000000000000000000000000000000
00000000000000000000000000000000000000000000000000000000000000000000000000000000000000000000000000000000000000000000000000000000
00000000000000000000000000000000000000000000000000000000000000000000000000000000000000000000000000000000000000000000000000000000
00000000000000000000000000000000000000000000000000000000000000000000000000000000000000000000000000000000000000000000000000000000
00000000000000000000000000000000000000000000000000000000000000000000000000000000000000000000000000000000000000000000000000000000
00000000000000000000000000000000000000000000000000000000000000000000000000000000000000000000000000000000000000000000000000000000
00000000000000000000000000000000000000000000000000000000000000000000000000000000000000000000000000000000000000000000000000000000
00000000000000000000000000000000000000000000000000000000000000000000000000000000000000000000000000000000000000000000000000000000
__gff__
0000000000000000000000000000000000000000000000000000000000000000000000000000000000000000000000000000000000000000000000000000000000000000000000000000000000000000000000000000000000000000000000000000000000000000000000000000000000000000000000000000000000000000
0000000000000000000000000000000000000000000000000000000000000000000000000000000000000000000000000000000000000000000000000000000000000000000000000000000000000000000000000000000000000000000000000000000000000000000000000000000000000000000000000000000000000000
__map__
0000000000000000000000000000000000000000000000000000000000000000000000000000000000000000000000000000000000000000000000000000000000000000000000000000000000000000000000000000000000000000000000000000000000000000000000000000000000000000000000000000000000000000
0000000000000000000000000000000000000000000000000000000000000000000000000000000000000000000000000000000000000000000000000000000000000000000000000000000000000000000000000000000000000000000000000000000000000000000000000000000000000000000000000000000000000000
0000000000000000000000000000000000000000000000000000000000000000000000000000000000000000000000000000000000000000000000000000000000000000000000000000000000000000000000000000000000000000000000000000000000000000000000000000000000000000000000000000000000000000
0000000000000000000000000000000000000000000000000000000000000000000000000000000000000000000000000000000000000000000000000000000000000000000000000000000000000000000000000000000000000000000000000000000000000000000000000000000000000000000000000000000000000000
0000000000000000000000000000000000000000000000000000000000000000000000000000000000000000000000000000000000000000000000000000000000000000000000000000000000000000000000000000000000000000000000000000000000000000000000000000000000000000000000000000000000000000
0000000000000000000000000000000000000000000000000000000000000000000000000000000000000000000000000000000000000000000000000000000000000000000000000000000000000000000000000000000000000000000000000000000000000000000000000000000000000000000000000000000000000000
0000000000000000000000000000000000000000000000000000000000000000000000000000000000000000000000000000000000000000000000000000000000000000000000000000000000000000000000000000000000000000000000000000000000000000000000000000000000000000000000000000000000000000
0000000000000000000000000000000000000000000000000000000000000000000000000000000000000000000000000000000000000000000000000000000000000000000000000000000000000000000000000000000000000000000000000000000000000000000000000000000000000000000000000000000000000000
0000000000000000000000000000000000000000000000000000000000000000000000000000000000000000000000000000000000000000000000000000000000000000000000000000000000000000000000000000000000000000000000000000000000000000000000000000000000000000000000000000000000000000
0000000000000000000000000000000000000000000000000000000000000000000000000000000000000000000000000000000000000000000000000000000000000000000000000000000000000000000000000000000000000000000000000000000000000000000000000000000000000000000000000000000000000000
0000000000000000000000000000000000000000000000000000000000000000000000000000000000000000000000000000000000000000000000000000000000000000000000000000000000000000000000000000000000000000000000000000000000000000000000000000000000000000000000000000000000000000
0000000000000000000000000000000000000000000000000000000000000000000000000000000000000000000000000000000000000000000000000000000000000000000000000000000000000000000000000000000000000000000000000000000000000000000000000000000000000000000000000000000000000000
0000000000000000000000000000000000000000000000000000000000000000000000000000000000000000000000000000000000000000000000000000000000000000000000000000000000000000000000000000000000000000000000000000000000000000000000000000000000000000000000000000000000000000
0000000000000000000000000000000000000000000000000000000000000000000000000000000000000000000000000000000000000000000000000000000000000000000000000000000000000000000000000000000000000000000000000000000000000000000000000000000000000000000000000000000000000000
0000000000000000000000000000000000000000000000000000000000000000000000000000000000000000000000000000000000000000000000000000000000000000000000000000000000000000000000000000000000000000000000000000000000000000000000000000000000000000000000000000000000000000
0000000000000000000000000000000000000000000000000000000000000000000000000000000000000000000000000000000000000000000000000000000000000000000000000000000000000000000000000000000000000000000000000000000000000000000000000000000000000000000000000000000000000000
0000000000000000000000000000000000000000000000000000000000000000000000000000000000000000000000000000000000000000000000000000000000000000000000000000000000000000000000000000000000000000000000000000000000000000000000000000000000000000000000000000000000000000
0000000000000000000000000000000000000000000000000000000000000000000000000000000000000000000000000000000000000000000000000000000000000000000000000000000000000000000000000000000000000000000000000000000000000000000000000000000000000000000000000000000000000000
0000000000000000000000000000000000000000000000000000000000000000000000000000000000000000000000000000000000000000000000000000000000000000000000000000000000000000000000000000000000000000000000000000000000000000000000000000000000000000000000000000000000000000
0000000000000000000000000000000000000000000000000000000000000000000000000000000000000000000000000000000000000000000000000000000000000000000000000000000000000000000000000000000000000000000000000000000000000000000000000000000000000000000000000000000000000000
0000000000000000000000000000000000000000000000000000000000000000000000000000000000000000000000000000000000000000000000000000000000000000000000000000000000000000000000000000000000000000000000000000000000000000000000000000000000000000000000000000000000000000
0000000000000000000000000000000000000000000000000000000000000000000000000000000000000000000000000000000000000000000000000000000000000000000000000000000000000000000000000000000000000000000000000000000000000000000000000000000000000000000000000000000000000000
0000000000000000000000000000000000000000000000000000000000000000000000000000000000000000000000000000000000000000000000000000000000000000000000000000000000000000000000000000000000000000000000000000000000000000000000000000000000000000000000000000000000000000
0000000000000000000000000000000000000000000000000000000000000000000000000000000000000000000000000000000000000000000000000000000000000000000000000000000000000000000000000000000000000000000000000000000000000000000000000000000000000000000000000000000000000000
0000000000000000000000000000000000000000000000000000000000000000000000000000000000000000000000000000000000000000000000000000000000000000000000000000000000000000000000000000000000000000000000000000000000000000000000000000000000000000000000000000000000000000
0000000000000000000000000000000000000000000000000000000000000000000000000000000000000000000000000000000000000000000000000000000000000000000000000000000000000000000000000000000000000000000000000000000000000000000000000000000000000000000000000000000000000000
0000000000000000000000000000000000000000000000000000000000000000000000000000000000000000000000000000000000000000000000000000000000000000000000000000000000000000000000000000000000000000000000000000000000000000000000000000000000000000000000000000000000000000
0000000000000000000000000000000000000000000000000000000000000000000000000000000000000000000000000000000000000000000000000000000000000000000000000000000000000000000000000000000000000000000000000000000000000000000000000000000000000000000000000000000000000000
0000000000000000000000000000000000000000000000000000000000000000000000000000000000000000000000000000000000000000000000000000000000000000000000000000000000000000000000000000000000000000000000000000000000000000000000000000000000000000000000000000000000000000
0000000000000000000000000000000000000000000000000000000000000000000000000000000000000000000000000000000000000000000000000000000000000000000000000000000000000000000000000000000000000000000000000000000000000000000000000000000000000000000000000000000000000000
0000000000000000000000000000000000000000000000000000000000000000000000000000000000000000000000000000000000000000000000000000000000000000000000000000000000000000000000000000000000000000000000000000000000000000000000000000000000000000000000000000000000000000
0000000000000000000000000000000000000000000000000000000000000000000000000000000000000000000000000000000000000000000000000000000000000000000000000000000000000000000000000000000000000000000000000000000000000000000000000000000000000000000000000000000000000000
